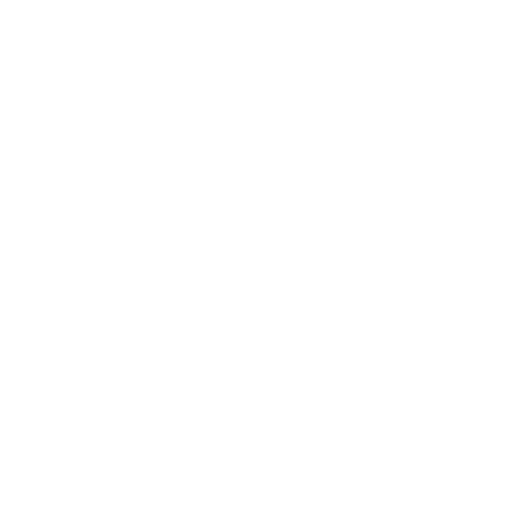
t = 0.00 s
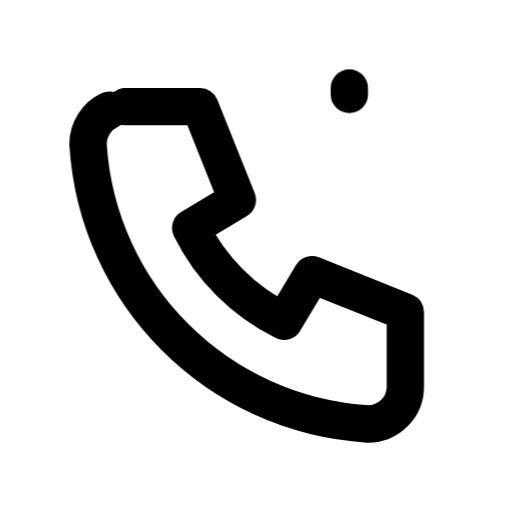
t = 0.43 s
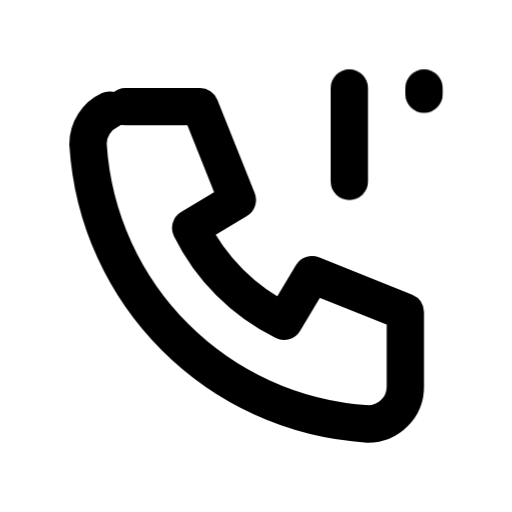
t = 0.84 s
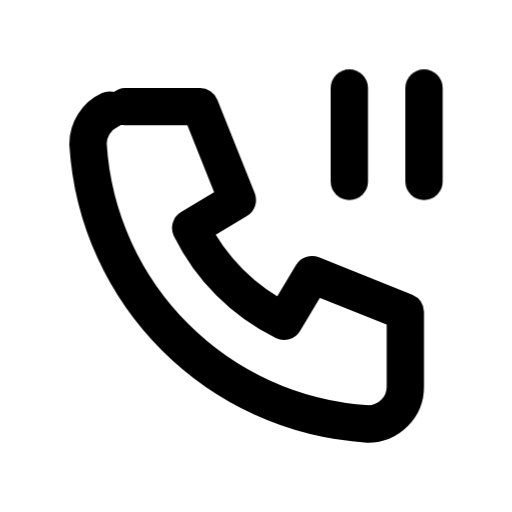
t = 1.25 s
t = 1.79 s: frame unchanged from t = 1.25 s, image omitted
t = 2.33 s: frame unchanged from t = 1.25 s, image omitted

The animated SVG that drew these frames (rendered in a browser with its animation timeline set to each time). Animation: 3 CSS @keyframes rules; one cycle of 2.65 s, repeats indefinitely.

<svg xmlns="http://www.w3.org/2000/svg" width="24" height="24" fill="none" stroke="currentColor" stroke-linecap="round" stroke-linejoin="round" stroke-width="2" viewBox="0 0 24 24">
    <!-- Generated by scripts/icon-expansion/generate.mjs -->
    <!-- Adapted from Tabler Icons 3.34.1.
MIT License

Copyright (c) 2020-2024 Paweł Kuna

Permission is hereby granted, free of charge, to any person obtaining a copy
of this software and associated documentation files (the "Software"), to deal
in the Software without restriction, including without limitation the rights
to use, copy, modify, merge, publish, distribute, sublicense, and/or sell
copies of the Software, and to permit persons to whom the Software is
furnished to do so, subject to the following conditions:

The above copyright notice and this permission notice shall be included in all
copies or substantial portions of the Software.

THE SOFTWARE IS PROVIDED "AS IS", WITHOUT WARRANTY OF ANY KIND, EXPRESS OR
IMPLIED, INCLUDING BUT NOT LIMITED TO THE WARRANTIES OF MERCHANTABILITY,
FITNESS FOR A PARTICULAR PURPOSE AND NONINFRINGEMENT. IN NO EVENT SHALL THE
AUTHORS OR COPYRIGHT HOLDERS BE LIABLE FOR ANY CLAIM, DAMAGES OR OTHER
LIABILITY, WHETHER IN AN ACTION OF CONTRACT, TORT OR OTHERWISE, ARISING FROM,
OUT OF OR IN CONNECTION WITH THE SOFTWARE OR THE USE OR OTHER DEALINGS IN THE
SOFTWARE. -->
    <!-- Motion: trace each stroke from its own origin, accumulate the drawing, then hold before restarting. -->
    <style>
        @media (prefers-reduced-motion: no-preference) {
            @keyframes ira-stroke-phone-pause-0 { 0% { stroke-dashoffset: 1; opacity: 0; } 0.4% { opacity: 1; } 15.6667%, 88% { stroke-dashoffset: 0; opacity: 1; } 100% { stroke-dashoffset: 0; opacity: 0; } }
            [data-ira-stroke-reveal="phone-pause"] [data-ira-line="0"] { stroke-dasharray: 1 1; animation: ira-stroke-phone-pause-0 2.65s cubic-bezier(.25,.65,.35,1) infinite; }
            @keyframes ira-stroke-phone-pause-1 { 0%, 15.6667% { stroke-dashoffset: 1; opacity: 0; } 16.0667% { opacity: 1; } 31.3333%, 88% { stroke-dashoffset: 0; opacity: 1; } 100% { stroke-dashoffset: 0; opacity: 0; } }
            [data-ira-stroke-reveal="phone-pause"] [data-ira-line="1"] { stroke-dasharray: 1 1; animation: ira-stroke-phone-pause-1 2.65s cubic-bezier(.25,.65,.35,1) infinite; }
            @keyframes ira-stroke-phone-pause-2 { 0%, 31.3333% { stroke-dashoffset: 1; opacity: 0; } 31.7333% { opacity: 1; } 47%, 88% { stroke-dashoffset: 0; opacity: 1; } 100% { stroke-dashoffset: 0; opacity: 0; } }
            [data-ira-stroke-reveal="phone-pause"] [data-ira-line="2"] { stroke-dasharray: 1 1; animation: ira-stroke-phone-pause-2 2.65s cubic-bezier(.25,.65,.35,1) infinite; }
        }
    </style>
    <g data-ira-stroke-reveal="phone-pause"><g transform="translate(1.5 1.5) scale(.875)"><path data-ira-line="0" pathLength="1" d="M5 4L9 4L11 9L8.5 10.5A11 11 0 0 0 13.5 15.5L15 13L20 15L20 19A2 2 0 0 1 18 21C9.928 20.51 3.49 14.072 3 6A2 2 0 0 1 5 4"/><path data-ira-line="1" pathLength="1" d="M17 3L17 8"/></g><g transform="translate(1.5 1.5) scale(.875)"><path data-ira-line="2" pathLength="1" d="M21 3L21 8"/></g></g>
</svg>
